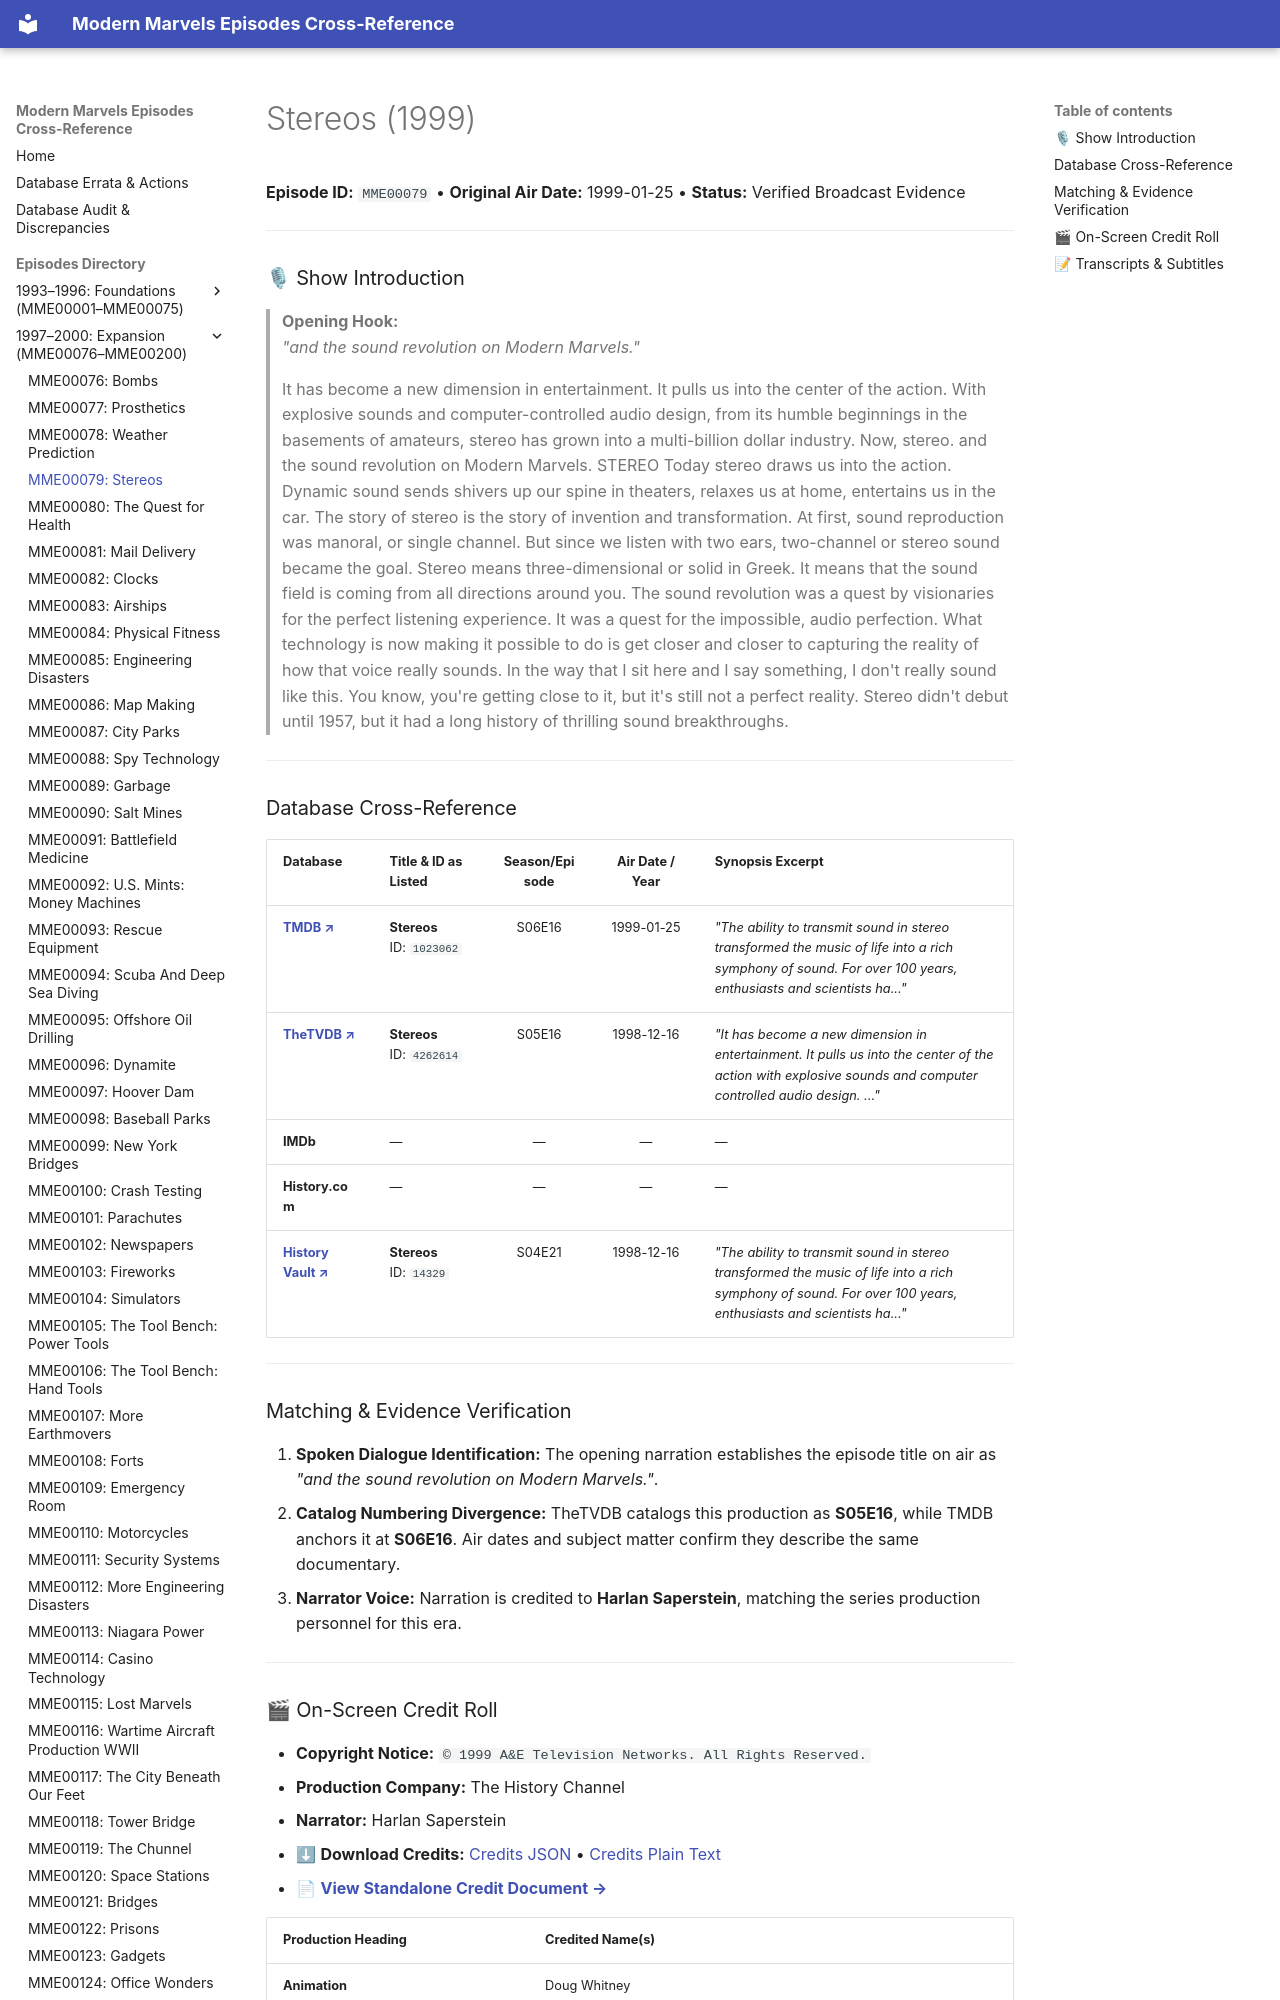

repository: ModernMarvelsFan/ModernMarvels · page: episodes/MME00079/index.html · generator: mkdocs

# Stereos (1999)

**Episode ID:** `MME00079` • **Original Air Date:** 1999-01-25 • **Status:** Verified Broadcast Evidence

---

### 🎙 Show Introduction

> **Opening Hook:**  
> *"and the sound revolution on Modern Marvels."*

> It has become a new dimension in entertainment. It pulls us into the center of the action. With explosive sounds and computer-controlled audio design, from its humble beginnings in the basements of amateurs, stereo has grown into a multi-billion dollar industry. Now, stereo. and the sound revolution on Modern Marvels. STEREO Today stereo draws us into the action. Dynamic sound sends shivers up our spine in theaters, relaxes us at home, entertains us in the car. The story of stereo is the story of invention and transformation. At first, sound reproduction was manoral, or single channel. But since we listen with two ears, two-channel or stereo sound became the goal. Stereo means three-dimensional or solid in Greek. It means that the sound field is coming from all directions around you. The sound revolution was a quest by visionaries for the perfect listening experience. It was a quest for the impossible, audio perfection. What technology is now making it possible to do is get closer and closer to capturing the reality of how that voice really sounds. In the way that I sit here and I say something, I don't really sound like this. You know, you're getting close to it, but it's still not a perfect reality. Stereo didn't debut until 1957, but it had a long history of thrilling sound breakthroughs.

---
